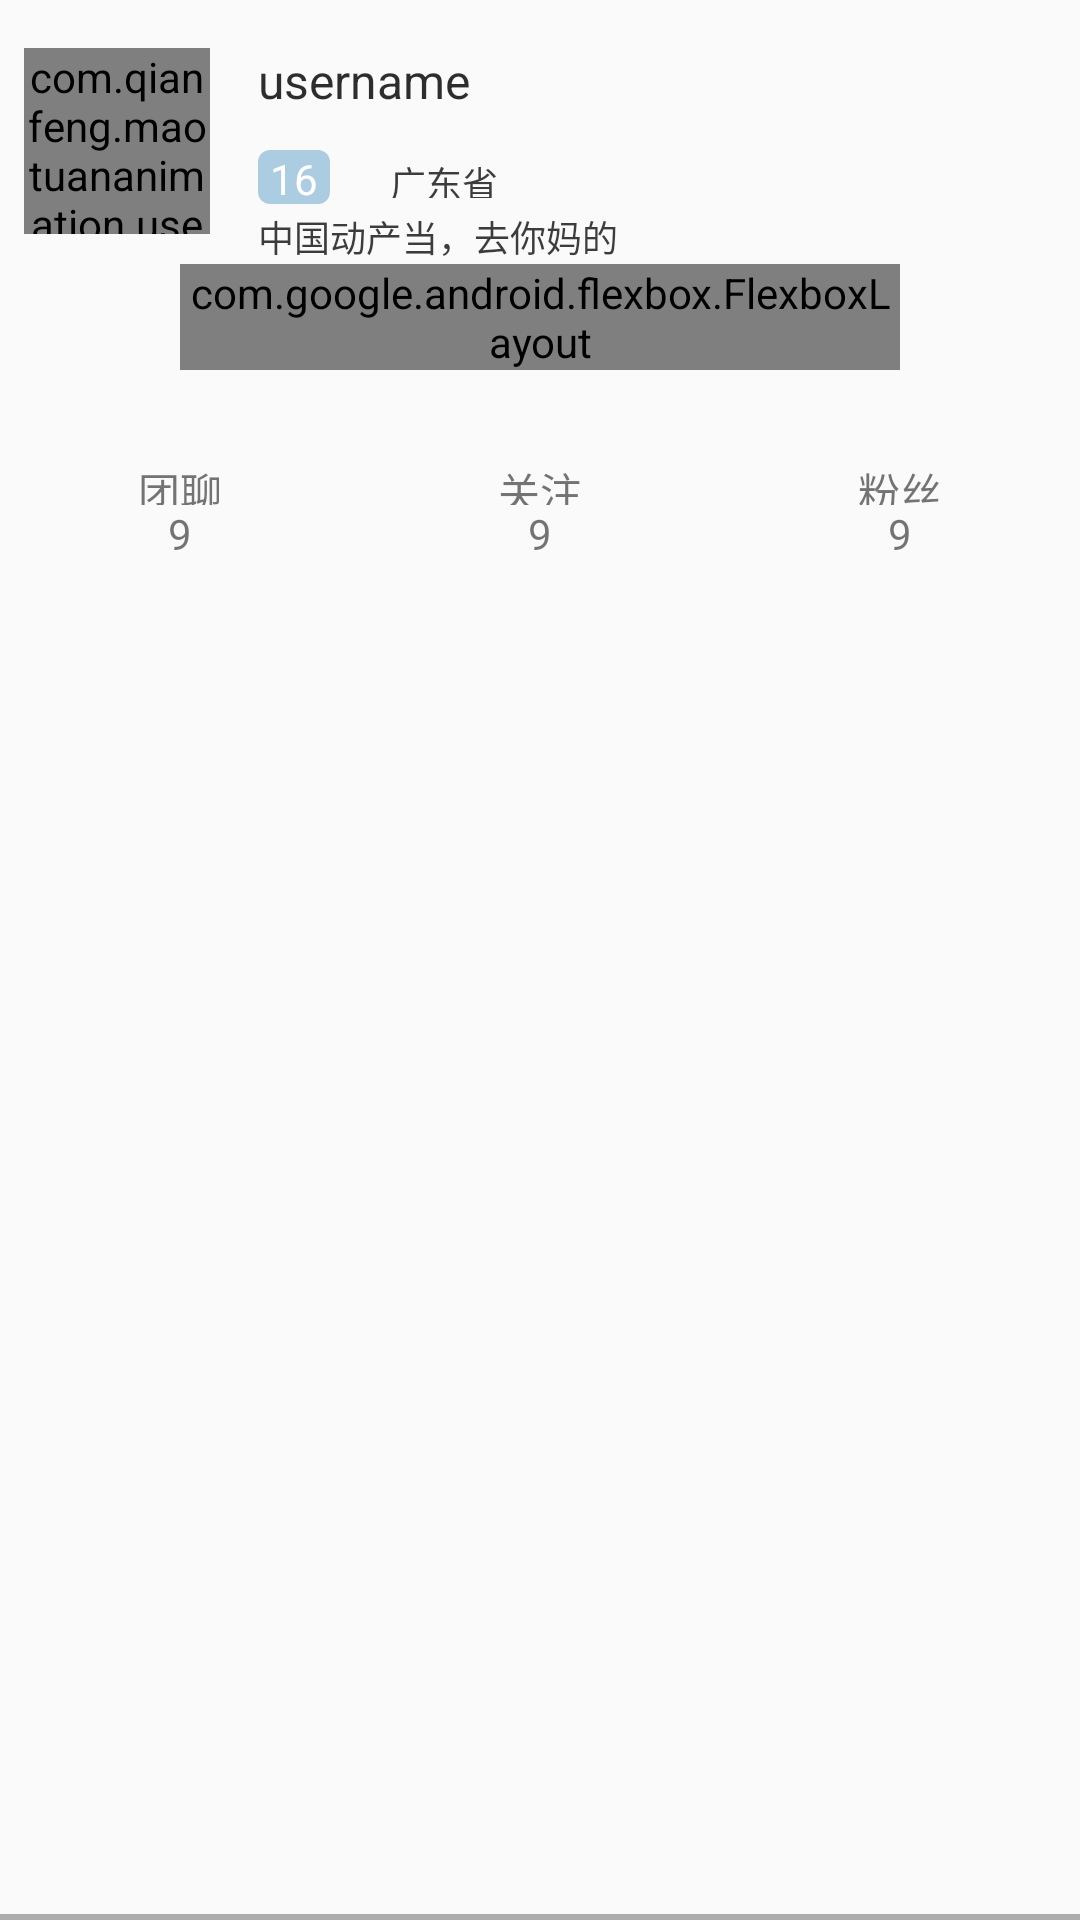

The Android layout XML behind this screen, and the referenced resources:
<!-- AndroidManifest.xml: application theme AppTheme -->
<!-- res/layout/user_lv_head.xml -->
<?xml version="1.0" encoding="utf-8"?>
<RelativeLayout xmlns:android="http://schemas.android.com/apk/res/android"
    xmlns:app="http://schemas.android.com/apk/res-auto"
    android:layout_width="match_parent"
    android:layout_height="wrap_content">

    <RelativeLayout
        android:id="@+id/rl"
        android:layout_width="match_parent"
        android:layout_height="80dp"
        android:layout_marginTop="8dp"
        android:layout_alignParentLeft="true"
        android:layout_alignParentStart="true"
        android:layout_alignParentTop="true">

        <com.qianfeng.maotuananimation.useractivity.util.CyclemageView
            android:id="@+id/iv_head"
            android:layout_width="62dp"
            android:layout_height="62dp"
            android:layout_margin="8dp" />

        <ImageView
            android:id="@+id/iv_super"
            android:layout_width="24dp"
            android:layout_height="18dp"
            android:layout_alignBottom="@id/iv_head"
            android:layout_alignRight="@id/iv_head" />

        <TextView
            android:id="@+id/tv_name"
            android:layout_width="match_parent"
            android:layout_height="22dp"
            android:layout_alignTop="@id/iv_head"
            android:layout_marginLeft="8dp"
            android:layout_toRightOf="@id/iv_head"
            android:text="username"
            android:textColor="#d1000000"
            android:textSize="16sp" />

        <TextView
            android:id="@+id/tv_age"
            android:layout_width="wrap_content"
            android:layout_height="18dp"
            android:layout_alignLeft="@id/tv_name"
            android:layout_below="@id/tv_name"
            android:layout_marginTop="12dp"
            android:background="@drawable/age_item"
            android:gravity="center"
            android:paddingLeft="4dp"
            android:paddingRight="4dp"
            android:text="16"
            android:textColor="@color/colorwhite" />

        <ImageView
            android:id="@+id/iv_adress"
            android:layout_width="18dp"
            android:layout_height="18dp"
            android:layout_alignBottom="@+id/tv_age"
            android:layout_toEndOf="@+id/tv_age"
            android:layout_toRightOf="@+id/tv_age"
            android:padding="2dp"
            android:src="@drawable/image_icon_location" />

        <TextView
            android:id="@+id/tv_adress"
            android:layout_width="wrap_content"
            android:layout_height="18dp"
            android:layout_alignBottom="@+id/tv_age"
            android:layout_toRightOf="@+id/iv_adress"
            android:padding="2dp"
            android:text="广东省"
            android:textColor="#c2000000"
            android:textSize="12sp" />

        <TextView
            android:id="@+id/tv_desc"
            android:layout_width="match_parent"
            android:layout_height="wrap_content"
            android:layout_below="@id/tv_age"
            android:layout_marginLeft="8dp"
            android:layout_marginTop="2dp"
            android:layout_toRightOf="@id/iv_head"
            android:ellipsize="end"
            android:maxLines="2"
            android:text="中国动产当，去你妈的"
            android:textColor="#c2000000"
            android:textSize="12sp" />

    </RelativeLayout>

    <com.google.android.flexbox.FlexboxLayout
        android:id="@+id/fblayout"
        android:layout_width="240dp"
        android:layout_height="wrap_content"
        android:layout_below="@id/rl"
        android:layout_centerHorizontal="true"
        app:flexWrap="wrap"
        app:justifyContent="center">


    </com.google.android.flexbox.FlexboxLayout>

    <LinearLayout
        android:layout_width="match_parent"
        android:layout_height="60dp"
        android:layout_below="@id/fblayout"
        android:layout_marginBottom="4dp"
        android:orientation="horizontal">

        <LinearLayout
            android:id="@+id/ll_groupchat"
            android:layout_width="0dp"
            android:layout_height="match_parent"
            android:layout_weight="1"
            android:orientation="vertical">

            <ImageView
                android:layout_width="match_parent"
                android:layout_height="0dp"
                android:layout_weight="2"
                android:padding="4dp"
                android:src="@drawable/image_time_icon_chat" />

            <TextView
                android:layout_width="match_parent"
                android:layout_height="0dp"
                android:layout_weight="1"
                android:gravity="center"
                android:text="团聊" />

            <TextView
                android:id="@+id/tv_groupchatcount"
                android:layout_width="match_parent"
                android:layout_height="0dp"
                android:layout_weight="1"
                android:gravity="center_horizontal"
                android:text="9" />
        </LinearLayout>

        <LinearLayout
            android:id="@+id/ll_care"
            android:layout_width="0dp"
            android:layout_height="match_parent"
            android:layout_weight="1"
            android:orientation="vertical">

            <ImageView
                android:layout_width="match_parent"
                android:layout_height="0dp"
                android:layout_weight="2"
                android:padding="4dp"
                android:src="@drawable/image_time_icon_chat" />

            <TextView
                android:layout_width="match_parent"
                android:layout_height="0dp"
                android:layout_weight="1"
                android:gravity="center"
                android:text="关注" />

            <TextView
                android:id="@+id/tv_carecount"
                android:layout_width="match_parent"
                android:layout_height="0dp"
                android:layout_weight="1"
                android:gravity="center_horizontal"
                android:text="9" />
        </LinearLayout>

        <LinearLayout
            android:id="@+id/ll_fans"
            android:layout_width="0dp"
            android:layout_height="match_parent"
            android:layout_weight="1"
            android:orientation="vertical">

            <ImageView
                android:layout_width="match_parent"
                android:layout_height="0dp"
                android:layout_weight="2"
                android:padding="4dp"
                android:src="@drawable/image_time_icon_chat" />

            <TextView
                android:layout_width="match_parent"
                android:layout_height="0dp"
                android:layout_weight="1"
                android:gravity="center"
                android:text="粉丝" />

            <TextView
                android:id="@+id/tv_fanscount"
                android:layout_width="match_parent"
                android:layout_height="0dp"
                android:layout_weight="1"
                android:gravity="center_horizontal"
                android:text="9" />
        </LinearLayout>
    </LinearLayout>

    <View
        android:layout_width="match_parent"
        android:layout_height="2dp"
        android:layout_alignParentBottom="true"
        android:background="#aeacac" />


</RelativeLayout>
<!-- resources referenced by this layout -->
<resources>
  <color name="colorwhite">#ffffff</color>
  <!-- drawable age_item (drawable) -->
  <?xml version="1.0" encoding="utf-8"?>
  <shape android:shape="rectangle" xmlns:android="http://schemas.android.com/apk/res/android">
      <corners android:radius="4dp" />
      <solid android:color="@color/colorage" />
  </shape>
  <style name="AppTheme" parent="Theme.AppCompat.Light.DarkActionBar">
          
          <item name="colorPrimary">@color/colorPrimary</item>
          <item name="colorPrimaryDark">@color/colorPrimaryDark</item>
          <item name="colorAccent">@color/colorAccent</item>
          <item name="windowActionBar">false</item>
          <item name="windowNoTitle">true</item>
      </style>
  <color name="colorage">#9979afd1</color>
  <color name="colorPrimary">#3F51B5</color>
  <color name="colorPrimaryDark">#303F9F</color>
  <color name="colorAccent">#FF4081</color>
</resources>
